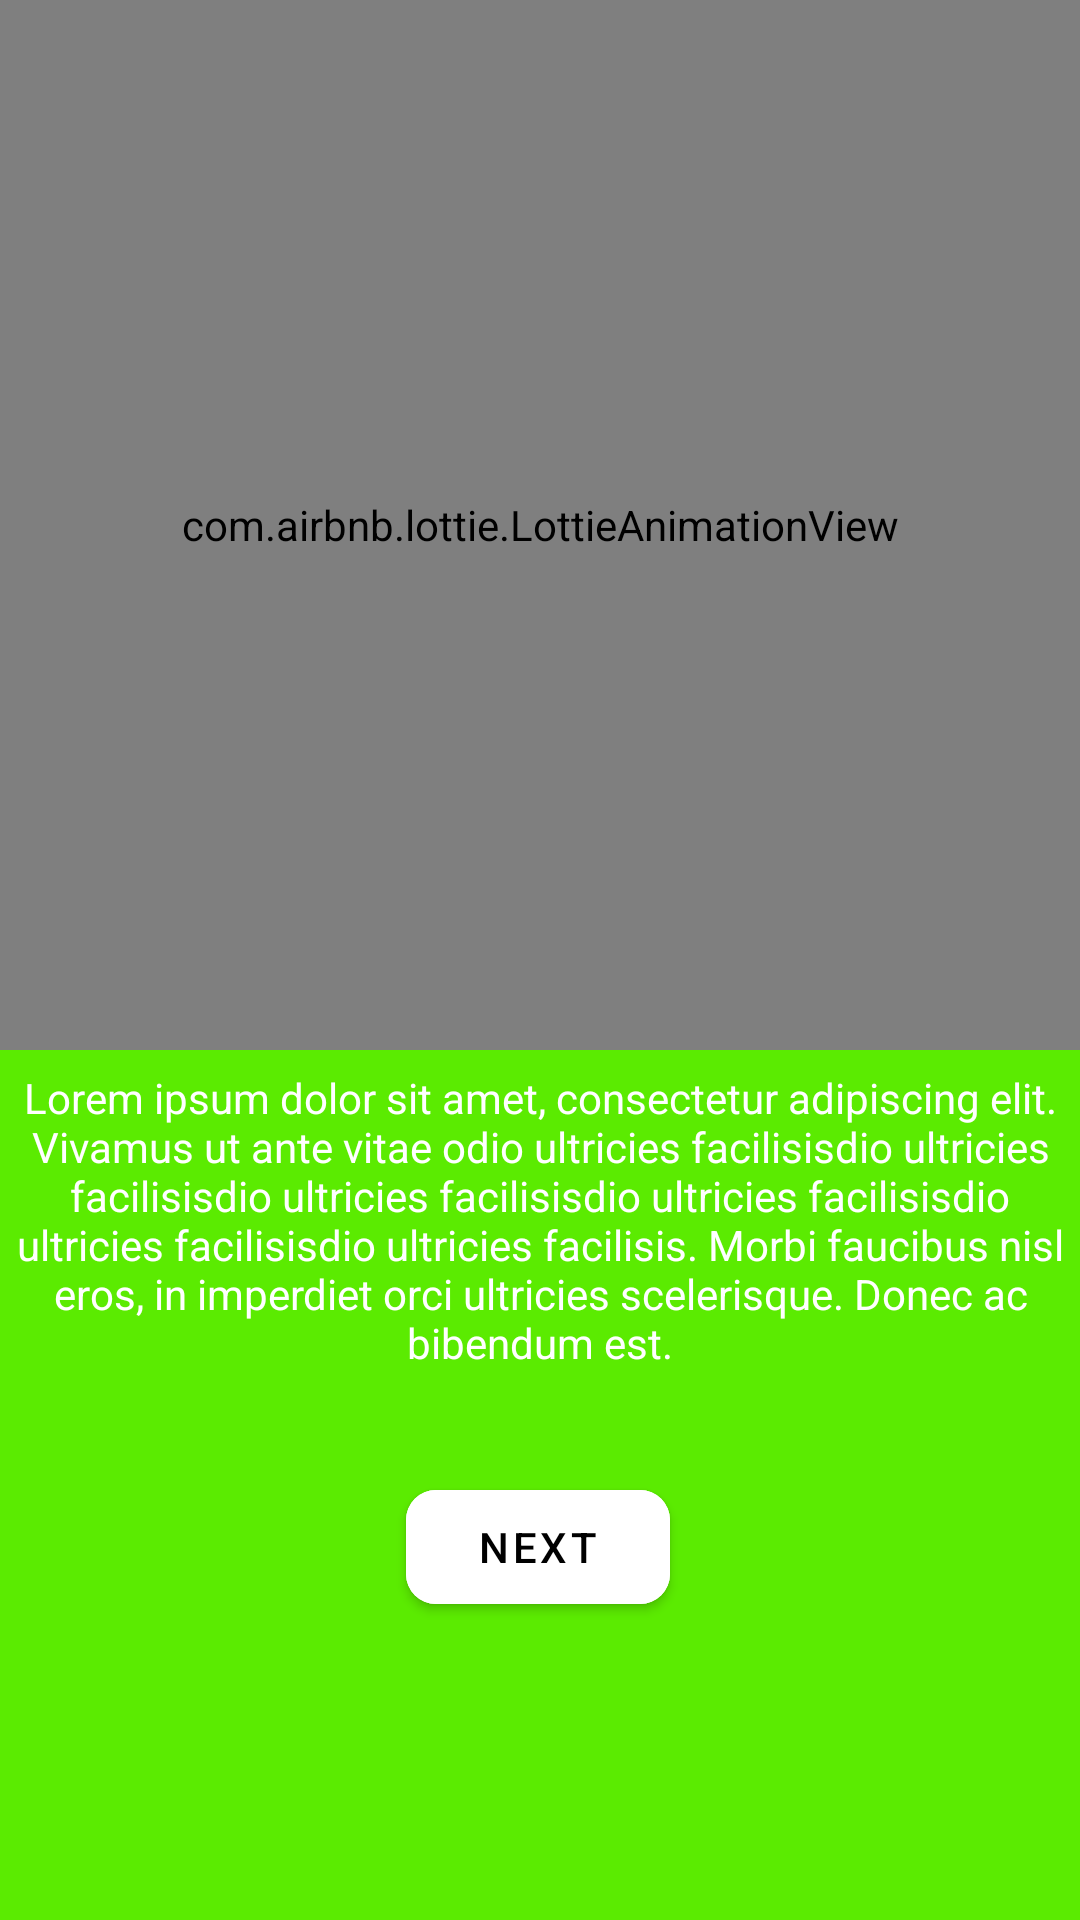

This screen was rendered from an Android layout file. Write that file and the resources it references.
<!-- AndroidManifest.xml: application theme Theme.RepeatingTask1040123 -->
<!-- res/layout/fragment_third.xml -->
<?xml version="1.0" encoding="utf-8"?>
<FrameLayout xmlns:android="http://schemas.android.com/apk/res/android"
    xmlns:app="http://schemas.android.com/apk/res-auto"
    xmlns:tools="http://schemas.android.com/tools"
    android:layout_width="match_parent"
    android:layout_height="match_parent"
    android:background="#5BEB01"
    tools:context=".fragments.ThirdFragment">

    <androidx.constraintlayout.widget.ConstraintLayout
        android:layout_width="match_parent"
        android:layout_height="match_parent">

        <com.airbnb.lottie.LottieAnimationView
            android:id="@+id/lottieAnim"
            android:layout_width="match_parent"
            android:layout_height="350dp"
            app:layout_constraintBottom_toTopOf="@id/guideline2"
            app:layout_constraintEnd_toEndOf="parent"
            app:layout_constraintStart_toStartOf="parent"
            app:layout_constraintTop_toTopOf="parent"
            app:lottie_autoPlay="true"
            app:lottie_loop="true"
            app:lottie_rawRes="@raw/people_two" />

        <TextView
            android:id="@+id/textView"
            android:layout_width="wrap_content"
            android:layout_height="wrap_content"
            android:text="@string/lorem_ipsum"
            android:textAlignment="center"
            android:textColor="@color/white"
            app:layout_constraintBottom_toBottomOf="parent"
            app:layout_constraintEnd_toEndOf="parent"
            app:layout_constraintHorizontal_bias="1.0"
            app:layout_constraintStart_toStartOf="parent"
            app:layout_constraintTop_toBottomOf="@+id/lottieAnim"
            app:layout_constraintVertical_bias="0.033" />

        <androidx.constraintlayout.widget.Guideline
            android:id="@+id/guideline2"
            android:layout_width="wrap_content"
            android:layout_height="wrap_content"
            android:orientation="horizontal"
            app:layout_constraintGuide_begin="350dp" />

        <com.google.android.material.button.MaterialButton
            android:id="@+id/btn"
            android:layout_width="wrap_content"
            android:layout_height="50dp"
            android:backgroundTint="#fff"
            app:cornerRadius="10dp"
            android:text="Next"
            android:textColor="@color/black"
            app:layout_constraintBottom_toBottomOf="parent"
            app:layout_constraintEnd_toEndOf="parent"
            app:layout_constraintHorizontal_bias="0.498"
            app:layout_constraintStart_toStartOf="parent"
            app:layout_constraintTop_toBottomOf="@+id/textView"
            app:layout_constraintVertical_bias="0.254" />


    </androidx.constraintlayout.widget.ConstraintLayout>

</FrameLayout>
<!-- resources referenced by this layout -->
<resources>
  <string name="lorem_ipsum">Lorem ipsum dolor sit amet, consectetur adipiscing elit. Vivamus ut ante vitae odio ultricies facilisisdio ultricies facilisisdio ultricies facilisisdio ultricies facilisisdio ultricies facilisisdio ultricies facilisis. Morbi faucibus nisl eros, in imperdiet orci ultricies scelerisque. Donec ac bibendum est.</string>
  <style name="Theme.RepeatingTask1040123" parent="Theme.MaterialComponents.DayNight.NoActionBar">
          
          <item name="colorPrimary">@color/purple_500</item>
          <item name="colorPrimaryVariant">@color/purple_700</item>
          <item name="colorOnPrimary">@color/white</item>
          
          <item name="colorSecondary">@color/teal_200</item>
          <item name="colorSecondaryVariant">@color/teal_700</item>
          <item name="colorOnSecondary">@color/black</item>
          
          <item name="android:statusBarColor">?attr/colorPrimaryVariant</item>
          
      </style>
  <!-- not gathered from this repository: default colours our renderer supplied (Android Studio template values) -->
  <color name="purple_500">#FF6200EE</color>
  <color name="purple_700">#FF3700B3</color>
  <color name="teal_200">#FF03DAC5</color>
  <color name="teal_700">#FF018786</color>
  <color name="black">#FF000000</color>
  <color name="white">#FFFFFFFF</color>
</resources>
